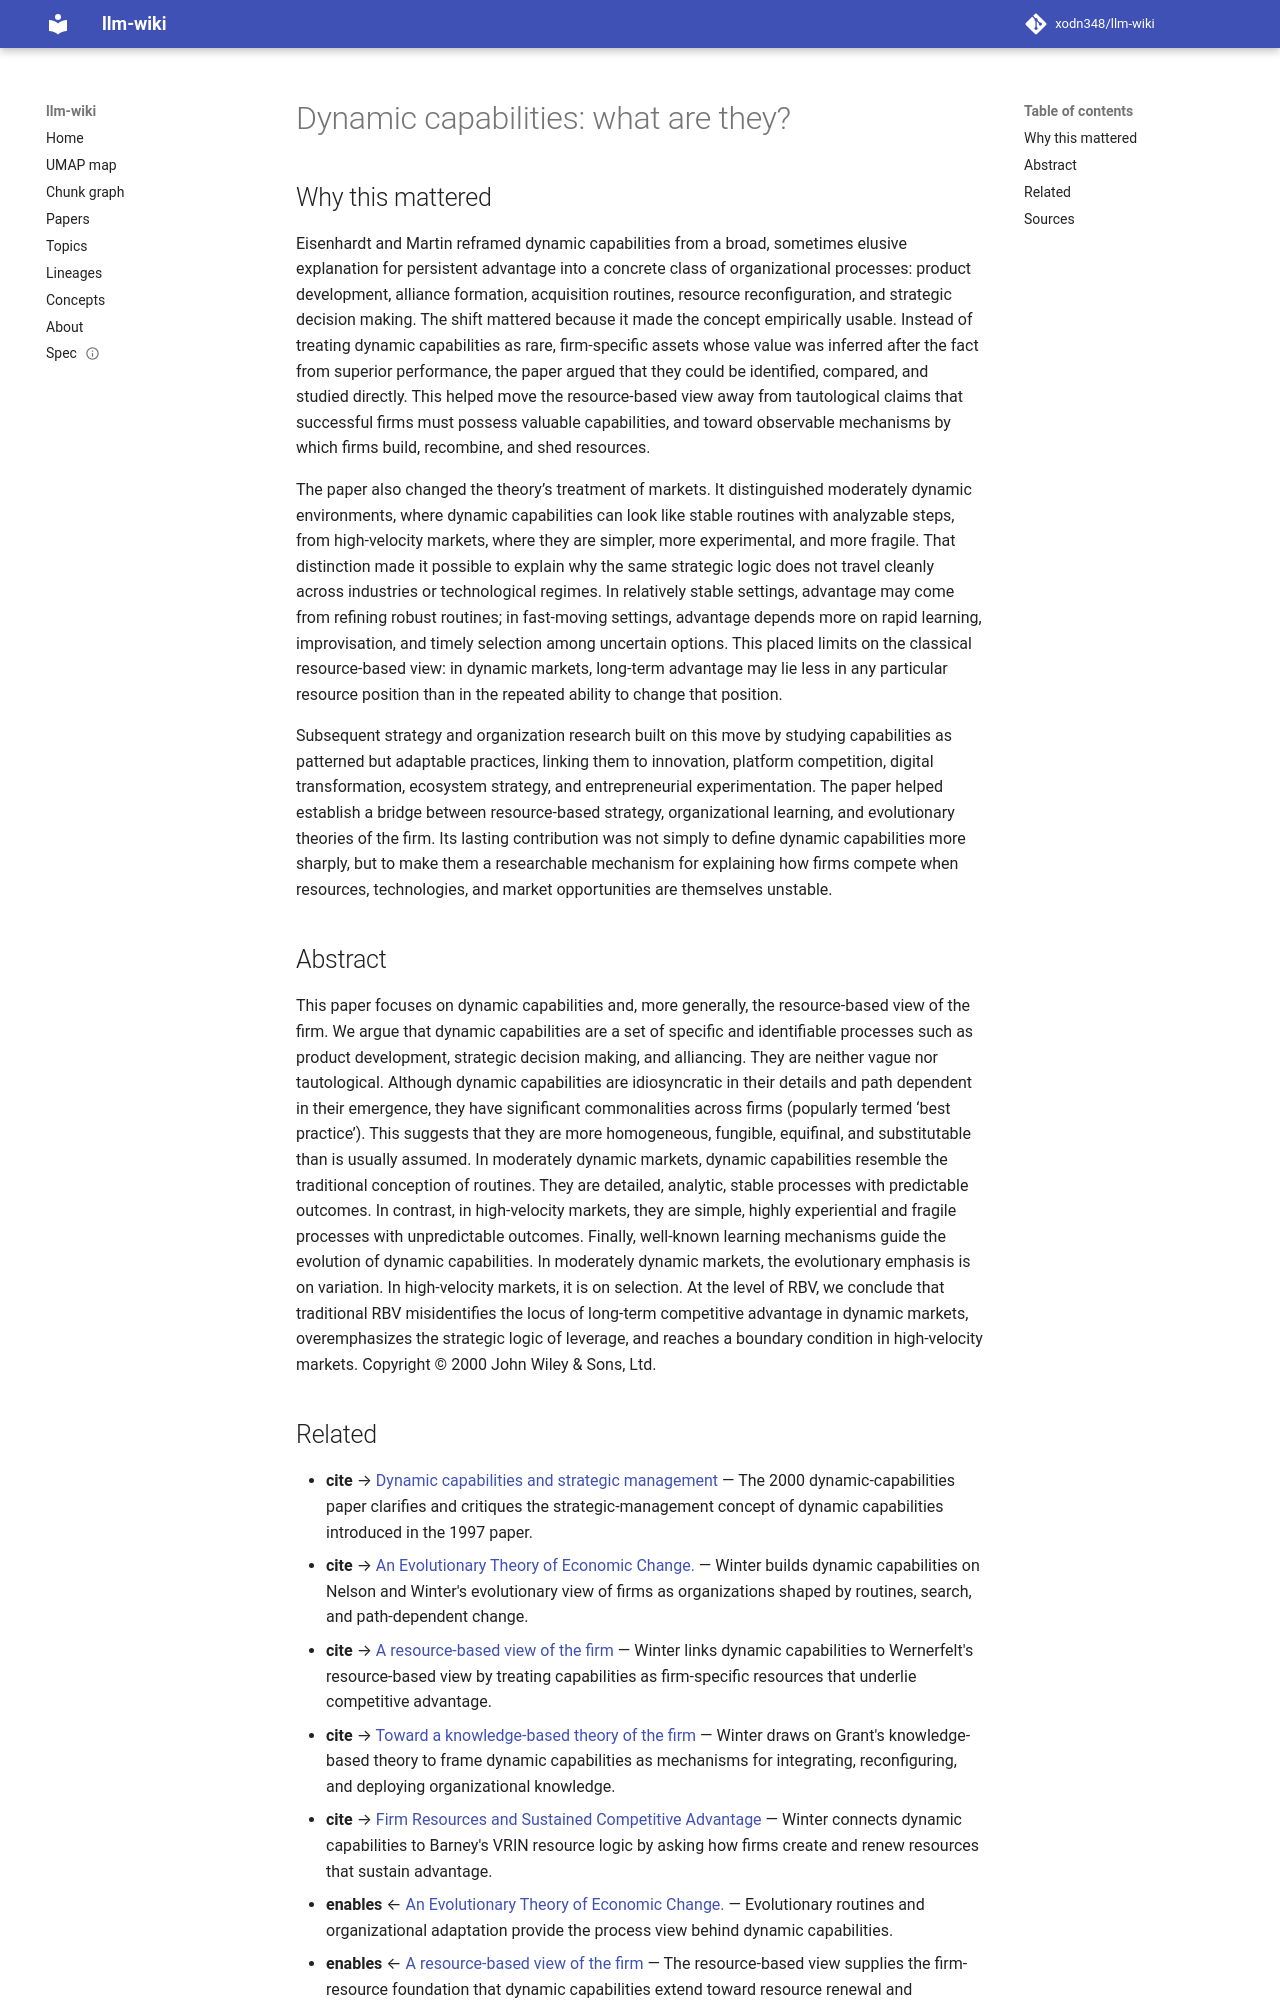

repository: xodn348/llm-wiki · page: paper/10_1002_1097_0266_200010_11_21_10_11_1105__aid_smj133_3_0_co_2_e/index.html · generator: mkdocs

---
title: 'Dynamic capabilities: what are they?'
doi: 10.1002/1097-0266(200010/11)21:10/11<1105::aid-smj133>3.0.co;2-e
openalex_id: https://openalex.org/W2089402107
year: 2000
venue: Strategic Management Journal
authors: Kathleen M. Eisenhardt, Jeffrey A. Martin
citations: 14354
fleming_tier: true
concepts:
- Dynamic capabilities
- Leverage (statistics)
- Dynamic decision-making
- Resource (disambiguation)
- Industrial organization
- Microeconomics
- Set (abstract data type)
- Homogeneous
- Resource-based view
- Path dependence
---

# Dynamic capabilities: what are they?

## Why this mattered

Eisenhardt and Martin reframed dynamic capabilities from a broad, sometimes elusive explanation for persistent advantage into a concrete class of organizational processes: product development, alliance formation, acquisition routines, resource reconfiguration, and strategic decision making. The shift mattered because it made the concept empirically usable. Instead of treating dynamic capabilities as rare, firm-specific assets whose value was inferred after the fact from superior performance, the paper argued that they could be identified, compared, and studied directly. This helped move the resource-based view away from tautological claims that successful firms must possess valuable capabilities, and toward observable mechanisms by which firms build, recombine, and shed resources.

The paper also changed the theory’s treatment of markets. It distinguished moderately dynamic environments, where dynamic capabilities can look like stable routines with analyzable steps, from high-velocity markets, where they are simpler, more experimental, and more fragile. That distinction made it possible to explain why the same strategic logic does not travel cleanly across industries or technological regimes. In relatively stable settings, advantage may come from refining robust routines; in fast-moving settings, advantage depends more on rapid learning, improvisation, and timely selection among uncertain options. This placed limits on the classical resource-based view: in dynamic markets, long-term advantage may lie less in any particular resource position than in the repeated ability to change that position.

Subsequent strategy and organization research built on this move by studying capabilities as patterned but adaptable practices, linking them to innovation, platform competition, digital transformation, ecosystem strategy, and entrepreneurial experimentation. The paper helped establish a bridge between resource-based strategy, organizational learning, and evolutionary theories of the firm. Its lasting contribution was not simply to define dynamic capabilities more sharply, but to make them a researchable mechanism for explaining how firms compete when resources, technologies, and market opportunities are themselves unstable.

## Abstract

This paper focuses on dynamic capabilities and, more generally, the resource-based view of the firm. We argue that dynamic capabilities are a set of specific and identifiable processes such as product development, strategic decision making, and alliancing. They are neither vague nor tautological. Although dynamic capabilities are idiosyncratic in their details and path dependent in their emergence, they have significant commonalities across firms (popularly termed ‘best practice’). This suggests that they are more homogeneous, fungible, equifinal, and substitutable than is usually assumed. In moderately dynamic markets, dynamic capabilities resemble the traditional conception of routines. They are detailed, analytic, stable processes with predictable outcomes. In contrast, in high-velocity markets, they are simple, highly experiential and fragile processes with unpredictable outcomes. Finally, well-known learning mechanisms guide the evolution of dynamic capabilities. In moderately dynamic markets, the evolutionary emphasis is on variation. In high-velocity markets, it is on selection. At the level of RBV, we conclude that traditional RBV misidentifies the locus of long-term competitive advantage in dynamic markets, overemphasizes the strategic logic of leverage, and reaches a boundary condition in high-velocity markets. Copyright © 2000 John Wiley & Sons, Ltd.
